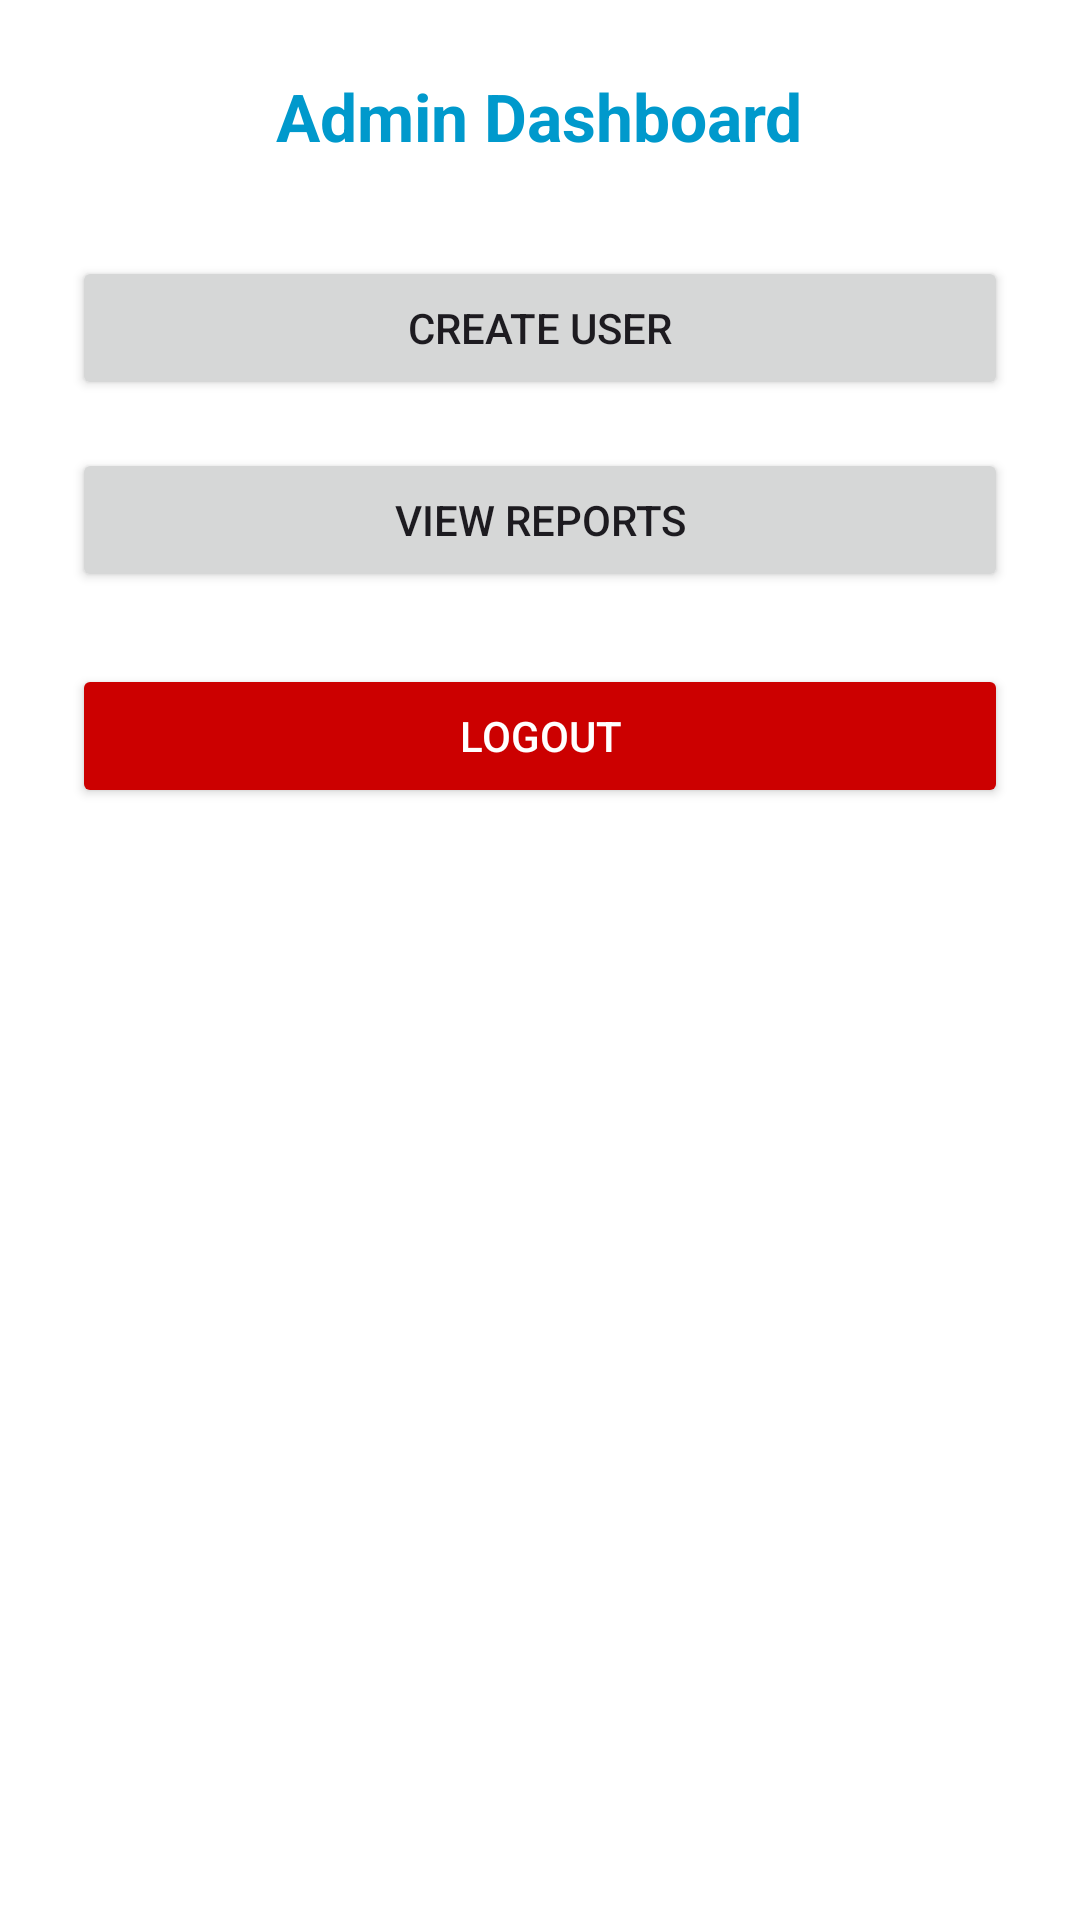

This screen was rendered from an Android layout file. Write that file and the resources it references.
<!-- AndroidManifest.xml: application theme Theme.AcademiaGo -->
<!-- res/layout/activity_admin_dashboard.xml -->
<?xml version="1.0" encoding="utf-8"?>
<ScrollView xmlns:android="http://schemas.android.com/apk/res/android"
    android:layout_width="match_parent"
    android:layout_height="match_parent"
    android:padding="24dp"
    android:background="@android:color/white">

    <LinearLayout
        android:layout_width="match_parent"
        android:layout_height="wrap_content"
        android:orientation="vertical"
        android:gravity="center_horizontal">

        
        <TextView
            android:id="@+id/welcomeText"
            android:layout_width="wrap_content"
            android:layout_height="wrap_content"
            android:text="Admin Dashboard"
            android:textSize="22sp"
            android:textStyle="bold"
            android:textColor="@android:color/holo_blue_dark"
            android:layout_marginBottom="32dp"/>

        
        <Button
            android:id="@+id/createUserBtn"
            android:layout_width="match_parent"
            android:layout_height="wrap_content"
            android:text="Create User"
            android:layout_marginBottom="16dp"/>

        <Button
            android:id="@+id/reportsBtn"
            android:layout_width="match_parent"
            android:layout_height="wrap_content"
            android:text="View Reports"
            android:layout_marginBottom="24dp"/>

        
        <Button
            android:id="@+id/logoutBtn"
            android:layout_width="match_parent"
            android:layout_height="wrap_content"
            android:text="Logout"
            android:backgroundTint="@android:color/holo_red_dark"
            android:textColor="@android:color/white"/>
    </LinearLayout>
</ScrollView>
<!-- resources referenced by this layout -->
<resources>
  <style name="Theme.AcademiaGo" parent="Base.Theme.AcademiaGo" />
  <style name="Base.Theme.AcademiaGo" parent="Theme.Material3.DayNight.NoActionBar">
          
          
      </style>
</resources>
